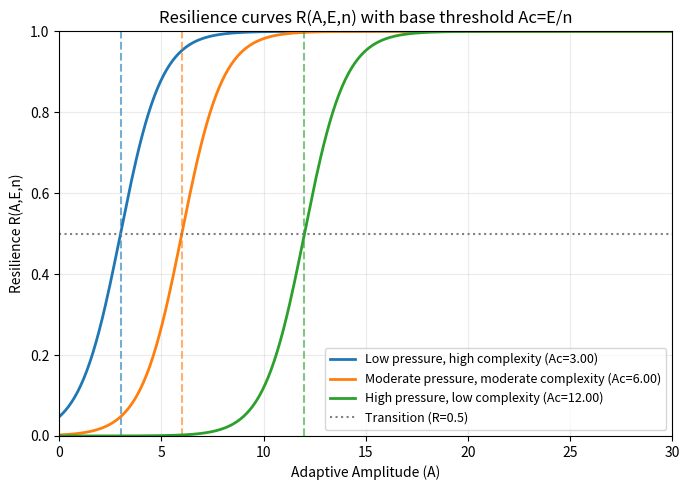

Write the Python code that produced this figure.
# Colab: Resilience curves under different scenarios
import numpy as np
import matplotlib.pyplot as plt
import os

# Crear carpeta de salida
os.makedirs("Figuras", exist_ok=True)

def logistic_R(A, Ac):
    return 1.0 / (1.0 + np.exp(-(A - Ac)))

# Escenarios (E, n) -> Ac = E/n
scenarios = [
    {"name": "Low pressure, high complexity", "E": 12, "n": 4, "color": "#1f77b4"},
    {"name": "Moderate pressure, moderate complexity", "E": 18, "n": 3, "color": "#ff7f0e"},
    {"name": "High pressure, low complexity", "E": 24, "n": 2, "color": "#2ca02c"},
]

A = np.linspace(0, 30, 400)
plt.figure(figsize=(7, 5))
for s in scenarios:
    Ac = s["E"] / s["n"]
    R = logistic_R(A, Ac)
    plt.plot(A, R, label=f"{s['name']} (Ac={Ac:.2f})", color=s["color"], linewidth=2)
    plt.axvline(Ac, color=s["color"], linestyle="--", alpha=0.6)

# Separatrices opcionales de referencia (ejemplo didáctico)
plt.axhline(0.5, color="gray", linestyle=":", linewidth=1.5, label="Transition (R=0.5)")

plt.title("Resilience curves R(A,E,n) with base threshold Ac=E/n")
plt.xlabel("Adaptive Amplitude (A)")
plt.ylabel("Resilience R(A,E,n)")
plt.ylim(0, 1)
plt.xlim(0, 30)
plt.grid(alpha=0.25)
plt.legend(loc="lower right", fontsize=9)
plt.tight_layout()
plt.savefig("Figuras/resilience_curves.png", dpi=300)
plt.show()
